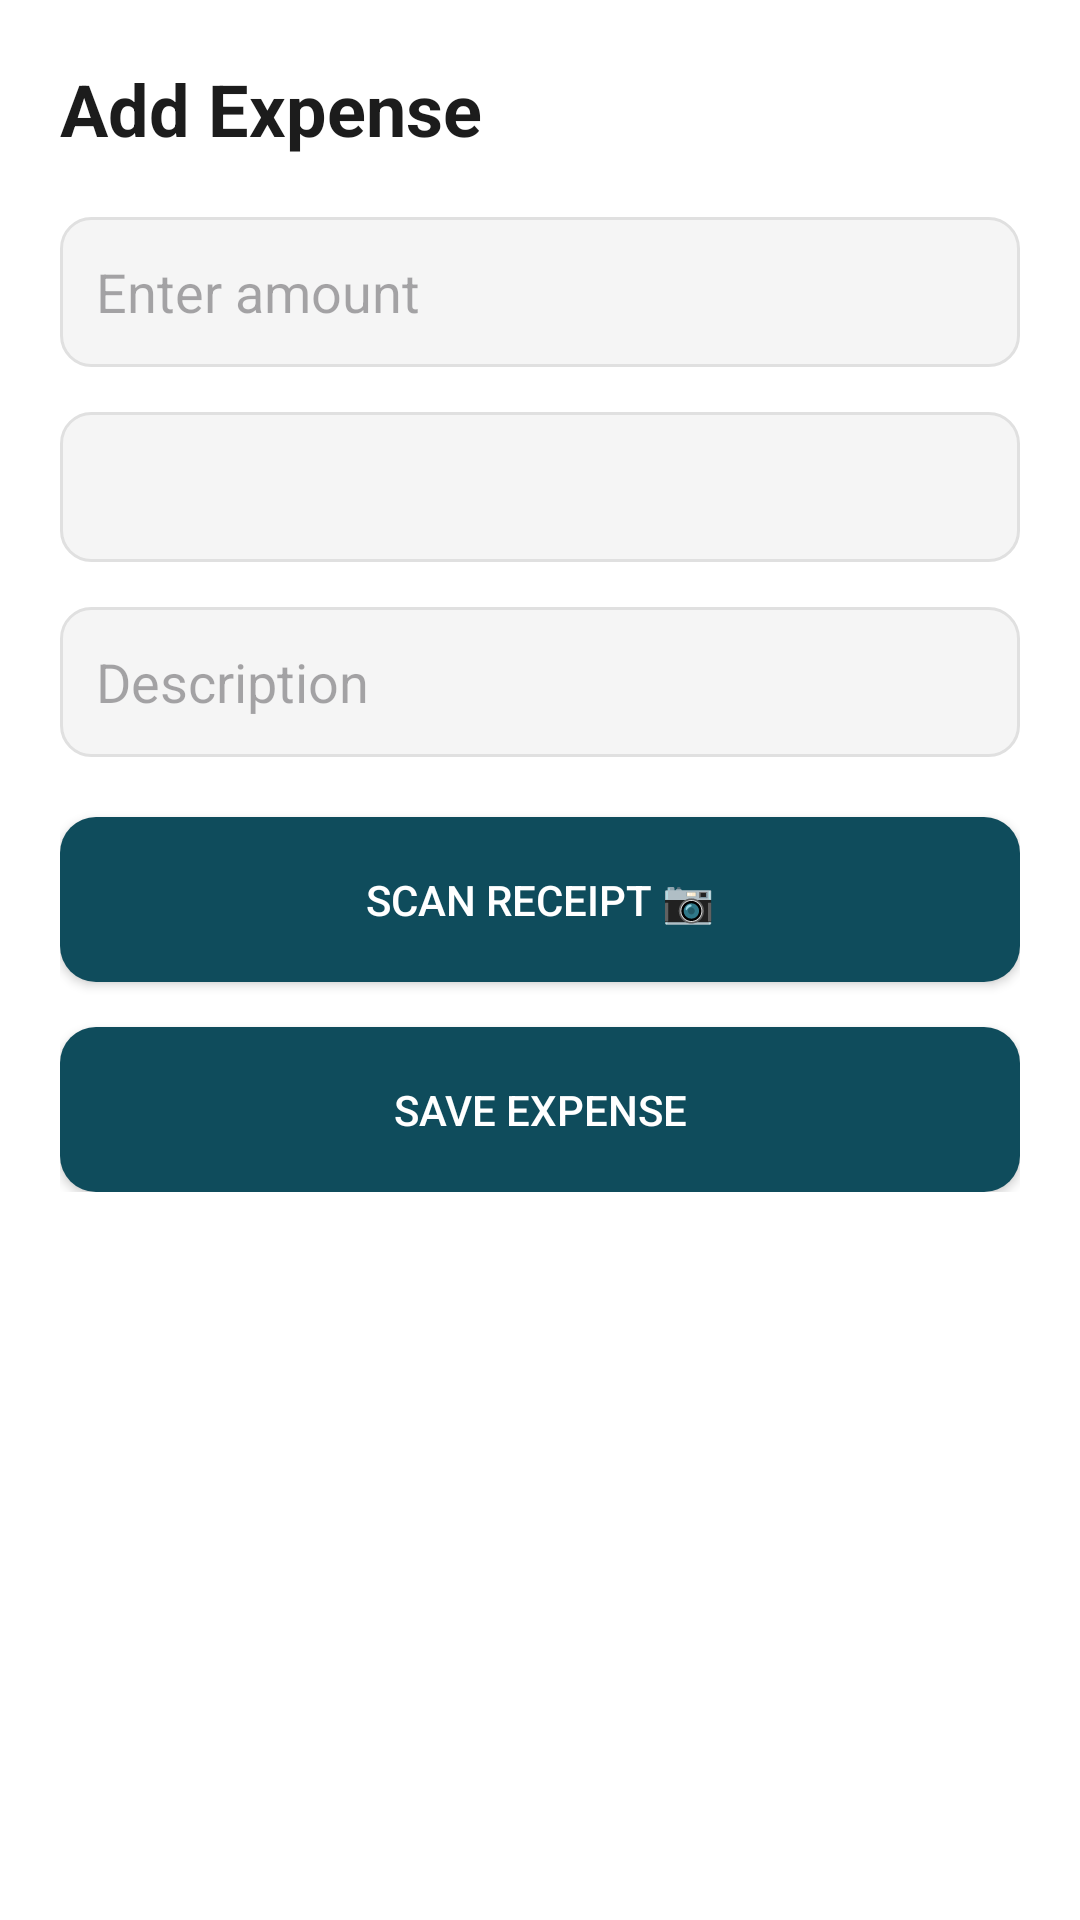

This screen was rendered from an Android layout file. Write that file and the resources it references.
<!-- AndroidManifest.xml: application theme Theme.UniBudget -->
<!-- res/layout/activity_add_expense.xml -->
<?xml version="1.0" encoding="utf-8"?>
<ScrollView xmlns:android="http://schemas.android.com/apk/res/android"
    android:layout_width="match_parent"
    android:layout_height="match_parent"
    android:background="@color/background">

    <LinearLayout
        android:layout_width="match_parent"
        android:layout_height="wrap_content"
        android:orientation="vertical"
        android:padding="20dp">

        <TextView
            android:layout_width="match_parent"
            android:layout_height="wrap_content"
            android:text="Add Expense"
            android:textSize="24sp"
            android:textStyle="bold"
            android:textColor="@color/textPrimary"/>

        
        <EditText
            android:id="@+id/etAmount"
            android:layout_width="match_parent"
            android:layout_height="50dp"
            android:hint="Enter amount"
            android:inputType="numberDecimal"
            android:background="@drawable/edittext_background"
            android:layout_marginTop="20dp"/>

        
        <Spinner
            android:id="@+id/spCategory"
            android:layout_width="match_parent"
            android:layout_height="50dp"
            android:layout_marginTop="15dp"
            android:background="@drawable/edittext_background"/>

        
        <EditText
            android:id="@+id/etCustomCategory"
            android:layout_width="match_parent"
            android:layout_height="50dp"
            android:hint="Enter custom category"
            android:visibility="gone"
            android:background="@drawable/edittext_background"
            android:layout_marginTop="10dp"/>

        
        <EditText
            android:id="@+id/etDescription"
            android:layout_width="match_parent"
            android:layout_height="50dp"
            android:hint="Description"
            android:background="@drawable/edittext_background"
            android:layout_marginTop="15dp"/>

        
        <Button
            android:id="@+id/btnCamera"
            android:layout_width="match_parent"
            android:layout_height="55dp"
            android:text="Scan Receipt 📷"
            android:background="@drawable/button_background"
            android:textColor="@color/buttonText"
            android:layout_marginTop="20dp"/>

        
        <Button
            android:id="@+id/btnSaveExpense"
            android:layout_width="match_parent"
            android:layout_height="55dp"
            android:text="Save Expense"
            android:background="@drawable/button_background"
            android:textColor="@color/buttonText"
            android:layout_marginTop="15dp"/>

    </LinearLayout>

</ScrollView>
<!-- resources referenced by this layout -->
<resources>
  <color name="background">#FFFFFF</color>
  <color name="buttonText">#FFFFFF</color>
  <color name="textPrimary">#1C1C1C</color>
  <!-- drawable button_background (drawable) -->
  <shape xmlns:android="http://schemas.android.com/apk/res/android">
      <solid android:color="@color/buttonColor"/>
      <corners android:radius="12dp"/>
  </shape>
  <!-- drawable edittext_background (drawable) -->
  <shape xmlns:android="http://schemas.android.com/apk/res/android">
      <solid android:color="@color/cardBackground"/>
      <corners android:radius="10dp"/>
      <stroke
          android:width="1dp"
          android:color="#E0E0E0"/>
      <padding
          android:left="12dp"
          android:right="12dp"
          android:top="10dp"
          android:bottom="10dp"/>
  </shape>
  <style name="Theme.UniBudget" parent="Theme.Material3.DayNight.NoActionBar">
  
          
          <item name="colorPrimary">@color/primary</item>
          <item name="colorPrimaryVariant">@color/primaryDark</item>
          <item name="colorSecondary">@color/accent</item>
  
          
          <item name="android:colorBackground">@color/background</item>
  
          
          <item name="android:statusBarColor">@color/primaryDark</item>
  
      </style>
  <color name="buttonColor">#0F4C5C</color>
  <color name="cardBackground">#F5F5F5</color>
  <color name="primary">#0F4C5C</color>
  <color name="primaryDark">#0B3C49</color>
  <color name="accent">#1BA098</color>
</resources>
